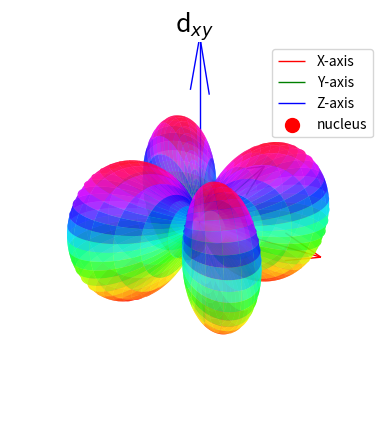

Source code (Python):
# Importing necessary libraries and modules 
import numpy as n # For numerical computations, aliased as 'n'
from matplotlib import cm  # For colormaps
import matplotlib.pyplot as plot  # For plotting, aliased as 'plot'
from mpl_toolkits.mplot3d import Axes3D  # For 3D plotting

# Function to convert spherical polar coordinates to Cartesian coordinates
def sphere(r,theta,phi):
    """
    Converts spherical polar coordinates (r, theta, phi) to Cartesian coordinates (x, y, z).
    
    Parameters:
        r (float or np.ndarray): Radial distance.
        theta (float or np.ndarray): Polar angle (angle from the positive z-axis).
        phi (float or np.ndarray): Azimuthal angle (angle in the x-y plane from the positive x-axis).
    
    Returns:
        tuple: Cartesian coordinates (x, y, z).
    """
    x = r*n.sin(theta)*n.cos(phi)
    y = r*n.sin(theta)*n.sin(phi)
    z = r*n.cos(theta)
    return (x,y,z)

# Creating the grid for theta and phi
theta = n.linspace(0,n.pi,1000) # Polar angle from 0 to pi (1000 points)
phi = n.linspace(0,2*n.pi,1000) # Azimuthal angle from 0 to 2pi (1000 points)
theta,phi = n.meshgrid(theta,phi) # Create a 2D grid of (theta, phi) values

# Calculating the d_xy orbital function
Z =(1/4)*(n.sqrt(15/n.pi))*(n.sin(theta)*n.sin(theta)*n.sin(2*phi)) # Angular part of the orbital

# Converting spherical coordinates to Cartesian coordinates
x,y,z = sphere(n.abs(Z),theta,phi)# Use the absolute value of Z for radial distance

# Setting up the 3D plot
fig = plot.figure() # Create a figure
ax = fig.add_subplot(projection='3d') # Add a 3D subplot

# Adding axes (quivers) to represent the X, Y, and Z axes
axis_length = 0.55  # Length of the axes
ax.quiver(0, 0, 0, axis_length, 0, 0, color='r', label='X-axis', lw=1)  # X-axis
ax.quiver(0, 0, 0, 0, axis_length, 0, color='g', label='Y-axis', lw=1)  # Y-axis
ax.quiver(0, 0, 0, 0, 0, axis_length, color='b', label='Z-axis', lw=1)  # Z-axis

# Plotting the nucleus as a red dot at the origin
ax.scatter(0, 0, 0, color='red', s=100, label='nucleus')  # Red dot at the origin

# Setting plot properties
ax.set_aspect('auto')  # Allow the plot to scale automatically
ax.set_title("d$_{xy}$",fontsize=18) # Set the title
ax.set_xlabel("X") # Label for the X-axis
ax.set_ylabel("Y") # Label for the Y-axis
ax.set_zlabel("Z") # Label for the Z-axis

# Plotting the orbital surface
ax.plot_surface(x,y,z,cmap='hsv', alpha =0.7)# Surface plot with hsv colormap and transparency


# Adding a legend to identify the axes and nucleus
ax.legend() 

# Turning off the axis for a cleaner look
plot.axis('off')

# Display the plot
plot.show()